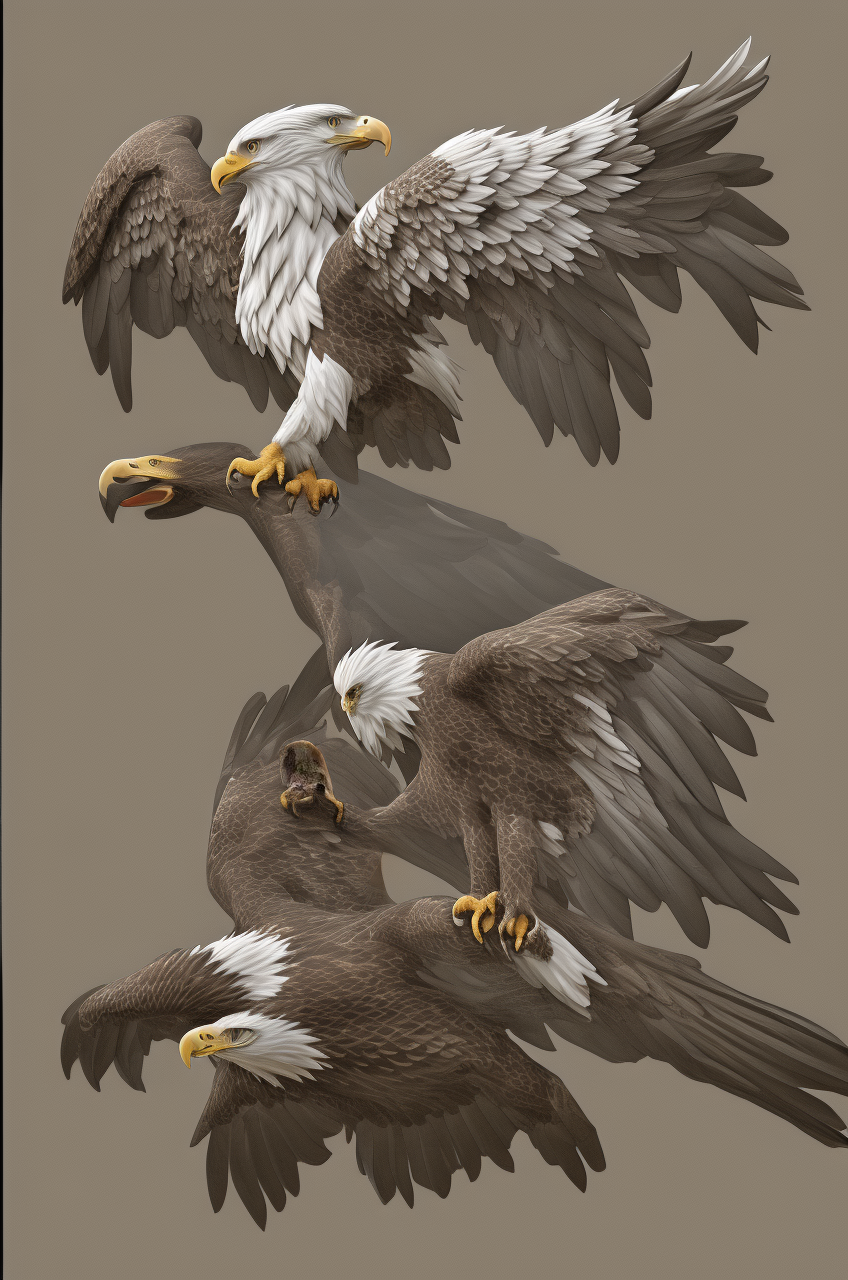
Generation parameters embedded in this image by AUTOMATIC1111 Stable Diffusion web UI or a fork of it (Forge, ...) (PNG 'parameters' text chunk):
change to eagle
Steps: 20, Sampler: DDIM, CFG scale: 7.5, Seed: 115220426, Size: 848x1280, Model: Uminosachi/deliberate_v3-inpainting